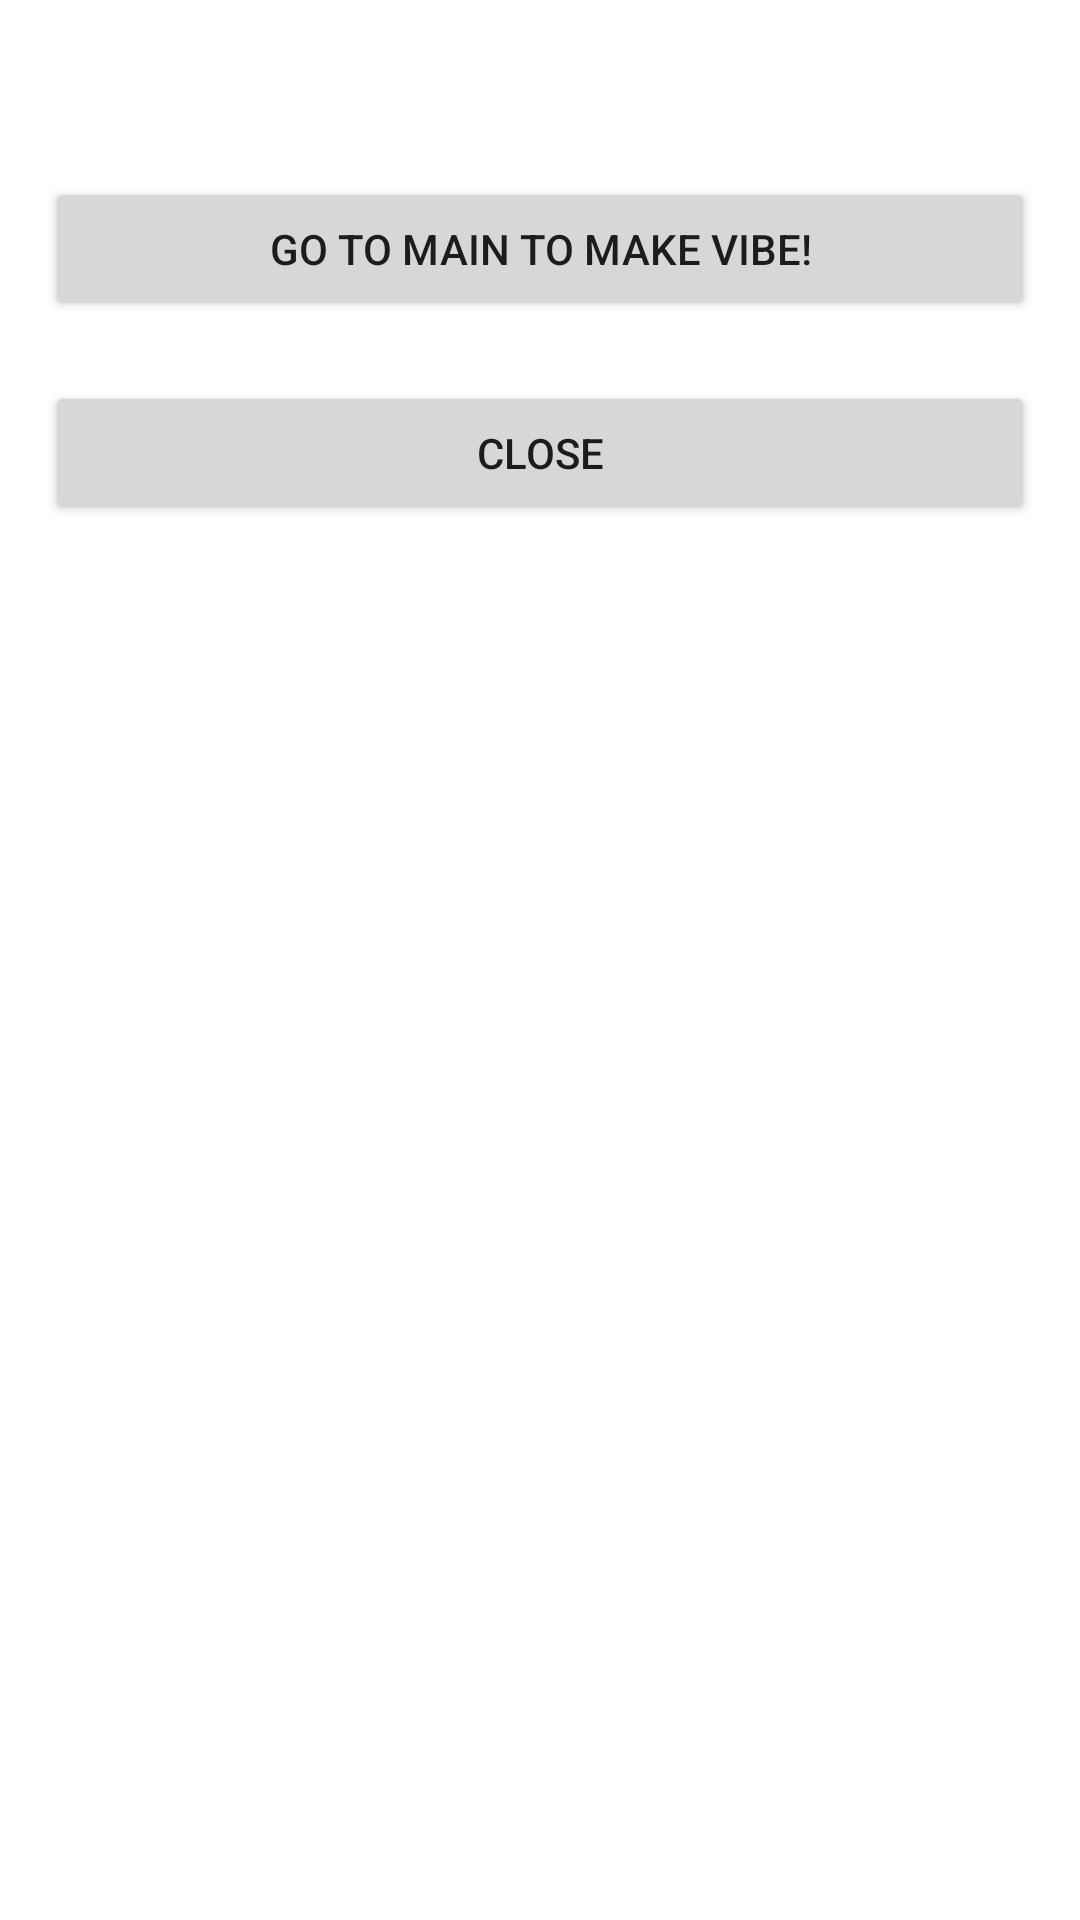

Here is an Android app screen rendered from its layout file. Give the layout XML and the strings, colors and styles it references.
<!-- AndroidManifest.xml: fallback theme Theme.MaterialComponents.DayNight.NoActionBar -->
<!-- res/layout/after_save_action.xml -->
<?xml version="1.0" encoding="utf-8"?>

<LinearLayout xmlns:android="http://schemas.android.com/apk/res/android"     
    android:layout_width="300sp"     
    android:layout_height="wrap_content"     
    android:layout_marginBottom="10dip"     
    android:layout_marginRight="10dip"     
    android:orientation="vertical">      
    
    <TextView        
        android:text="@string/what_to_do_with_ringtone"        
        android:textColor="#ffffffff"        
        android:textSize="14sp"        
        android:layout_marginLeft="15sp"        
        android:layout_marginTop="15sp"        
        android:layout_marginRight="15sp"        
        android:layout_marginBottom="15sp"        
        android:layout_width="fill_parent"         
        android:layout_height="wrap_content" />        

  
		<Button android:id="@+id/button_auto_vibrate"         
            android:text="@string/auto_vibrate_ringtone_button"          
            android:layout_width="fill_parent"           
            android:layout_height="wrap_content"          
            android:layout_marginLeft="15sp"          
            android:layout_marginTop="10sp"          
            android:layout_marginRight="15sp" />
                   
    

		       
        <Button android:id="@+id/button_do_nothing"          
            android:text="@string/do_nothing_with_ringtone_button"          
            android:layout_width="fill_parent"           
            android:layout_height="wrap_content"          
            android:layout_marginLeft="15sp"          
            android:layout_marginTop="20sp"          
            android:layout_marginRight="15sp"          
            android:layout_marginBottom="15sp" />  
            
</LinearLayout>
<!-- resources referenced by this layout -->
<resources>
  <string name="auto_vibrate_ringtone_button">Go to Main to make Vibe!</string>
  <string name="do_nothing_with_ringtone_button">Close</string>
  <string name="what_to_do_with_ringtone">Saved!  Make some vibe?</string>
</resources>
